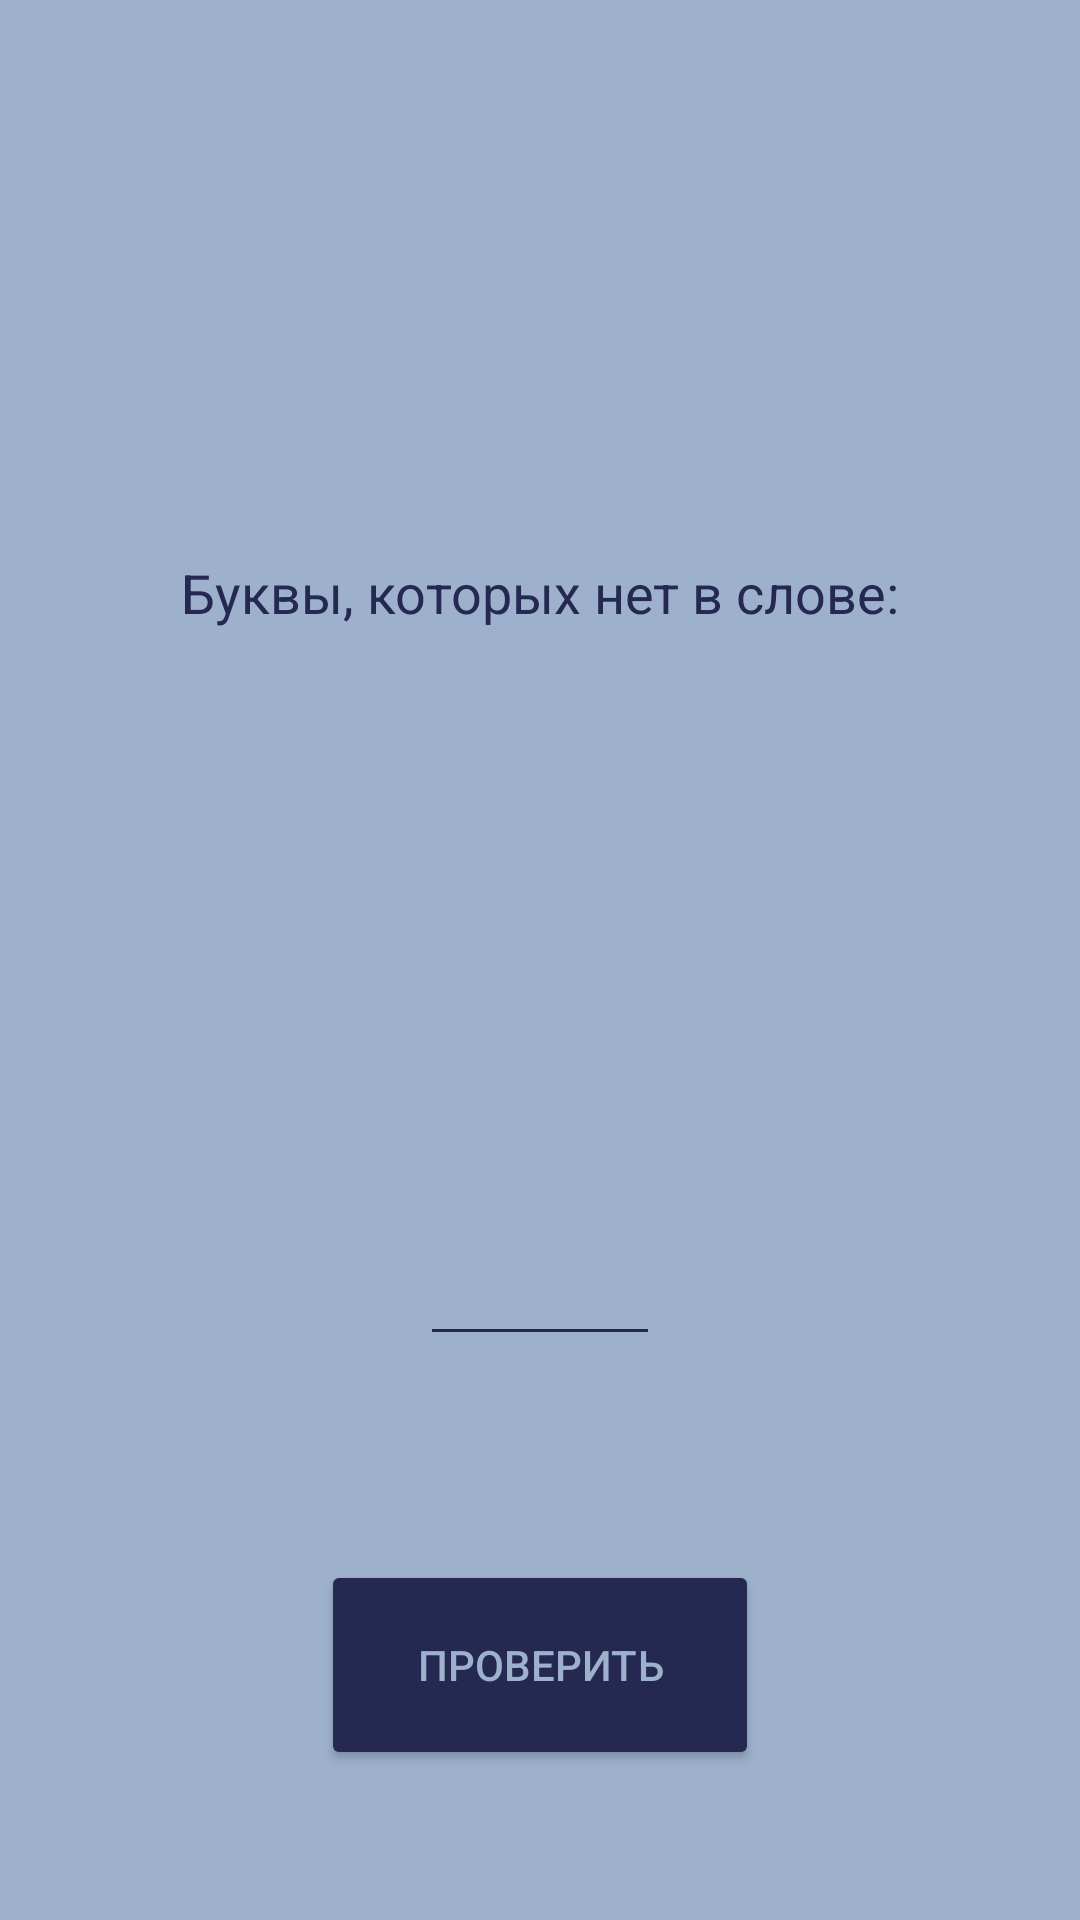

Reconstruct the res/layout file that produces this screen, plus the resources it refers to.
<!-- AndroidManifest.xml: application theme Theme.ArtemApp -->
<!-- res/layout/guess_word_activity.xml -->
<?xml version="1.0" encoding="utf-8"?>
<androidx.constraintlayout.widget.ConstraintLayout xmlns:android="http://schemas.android.com/apk/res/android"
    xmlns:app="http://schemas.android.com/apk/res-auto"
    xmlns:tools="http://schemas.android.com/tools"
    android:layout_width="match_parent"
    android:background="#9DB1CC"
    android:layout_height="match_parent">

    <TextView
        android:id="@+id/wordToGuess"
        android:layout_width="wrap_content"
        android:layout_height="wrap_content"
        android:layout_marginTop="100dp"
        android:gravity="center_horizontal"
        android:singleLine="true"
        android:textColor="#252850"
        android:textSize="40.sp"
        app:layout_constraintEnd_toEndOf="parent"
        app:layout_constraintStart_toStartOf="parent"
        app:layout_constraintTop_toTopOf="parent" />

    <TextView
        android:id="@+id/unusedLetters"
        android:layout_width="wrap_content"
        android:layout_height="wrap_content"
        android:layout_marginTop="16dp"
        android:textColor="#252850"
        android:textSize="25.sp"
        app:layout_constraintEnd_toEndOf="parent"
        app:layout_constraintStart_toStartOf="parent"
        app:layout_constraintTop_toBottomOf="@+id/textView2" />

    <EditText
        android:id="@+id/letterToCheck"
        android:layout_width="80dp"
        android:layout_height="80dp"
        android:layout_marginTop="100dp"
        android:backgroundTint="#252850"
        android:ems="10"
        android:gravity="center_horizontal"
        android:inputType="text"
        android:textColor="#252850"
        android:textColorHint="#252850"
        android:textCursorDrawable="@drawable/painted_cursor"
        android:textSize="50.sp"
        app:layout_constraintEnd_toEndOf="parent"
        app:layout_constraintStart_toStartOf="parent"
        app:layout_constraintTop_toBottomOf="@+id/unusedLetters" />

    <Button
        android:id="@+id/checkButton"
        android:layout_width="146dp"
        android:layout_height="70dp"
        android:layout_marginBottom="50dp"
        android:backgroundTint="#252850"
        android:textColor="#9DB1CC"
        android:text="ПРОВЕРИТЬ"
        app:layout_constraintBottom_toBottomOf="parent"
        app:layout_constraintEnd_toEndOf="parent"
        app:layout_constraintStart_toStartOf="parent" />

    <TextView
        android:id="@+id/attemptsLeft"
        android:layout_width="wrap_content"
        android:layout_height="wrap_content"
        android:layout_marginTop="50dp"
        android:gravity="center_horizontal"
        android:textSize="25.sp"
        android:textColor="#252850"
        app:layout_constraintEnd_toEndOf="parent"
        app:layout_constraintStart_toStartOf="parent"
        app:layout_constraintTop_toBottomOf="@+id/letterToCheck" />

    <TextView
        android:id="@+id/textView2"
        android:layout_width="310dp"
        android:layout_height="37dp"
        android:layout_marginStart="60dp"
        android:layout_marginTop="32dp"
        android:layout_marginEnd="60dp"
        android:gravity="center_horizontal"
        android:text="Буквы, которых нет в слове:"
        android:textColor="#252850"
        android:textSize="18.sp"
        app:layout_constraintEnd_toEndOf="parent"
        app:layout_constraintHorizontal_bias="0.501"
        app:layout_constraintStart_toStartOf="parent"
        app:layout_constraintTop_toBottomOf="@+id/wordToGuess" />

</androidx.constraintlayout.widget.ConstraintLayout>
<!-- resources referenced by this layout -->
<resources>
  <!-- drawable painted_cursor (drawable) -->
  <shape xmlns:android="http://schemas.android.com/apk/res/android">
      <size android:width="2dp" />
      <solid android:color="#252850"/> 
  </shape>
  <style name="Theme.ArtemApp" parent="Base.Theme.ArtemApp" />
  <style name="Base.Theme.ArtemApp" parent="Theme.Material3.DayNight.NoActionBar">
          
          
      </style>
</resources>
